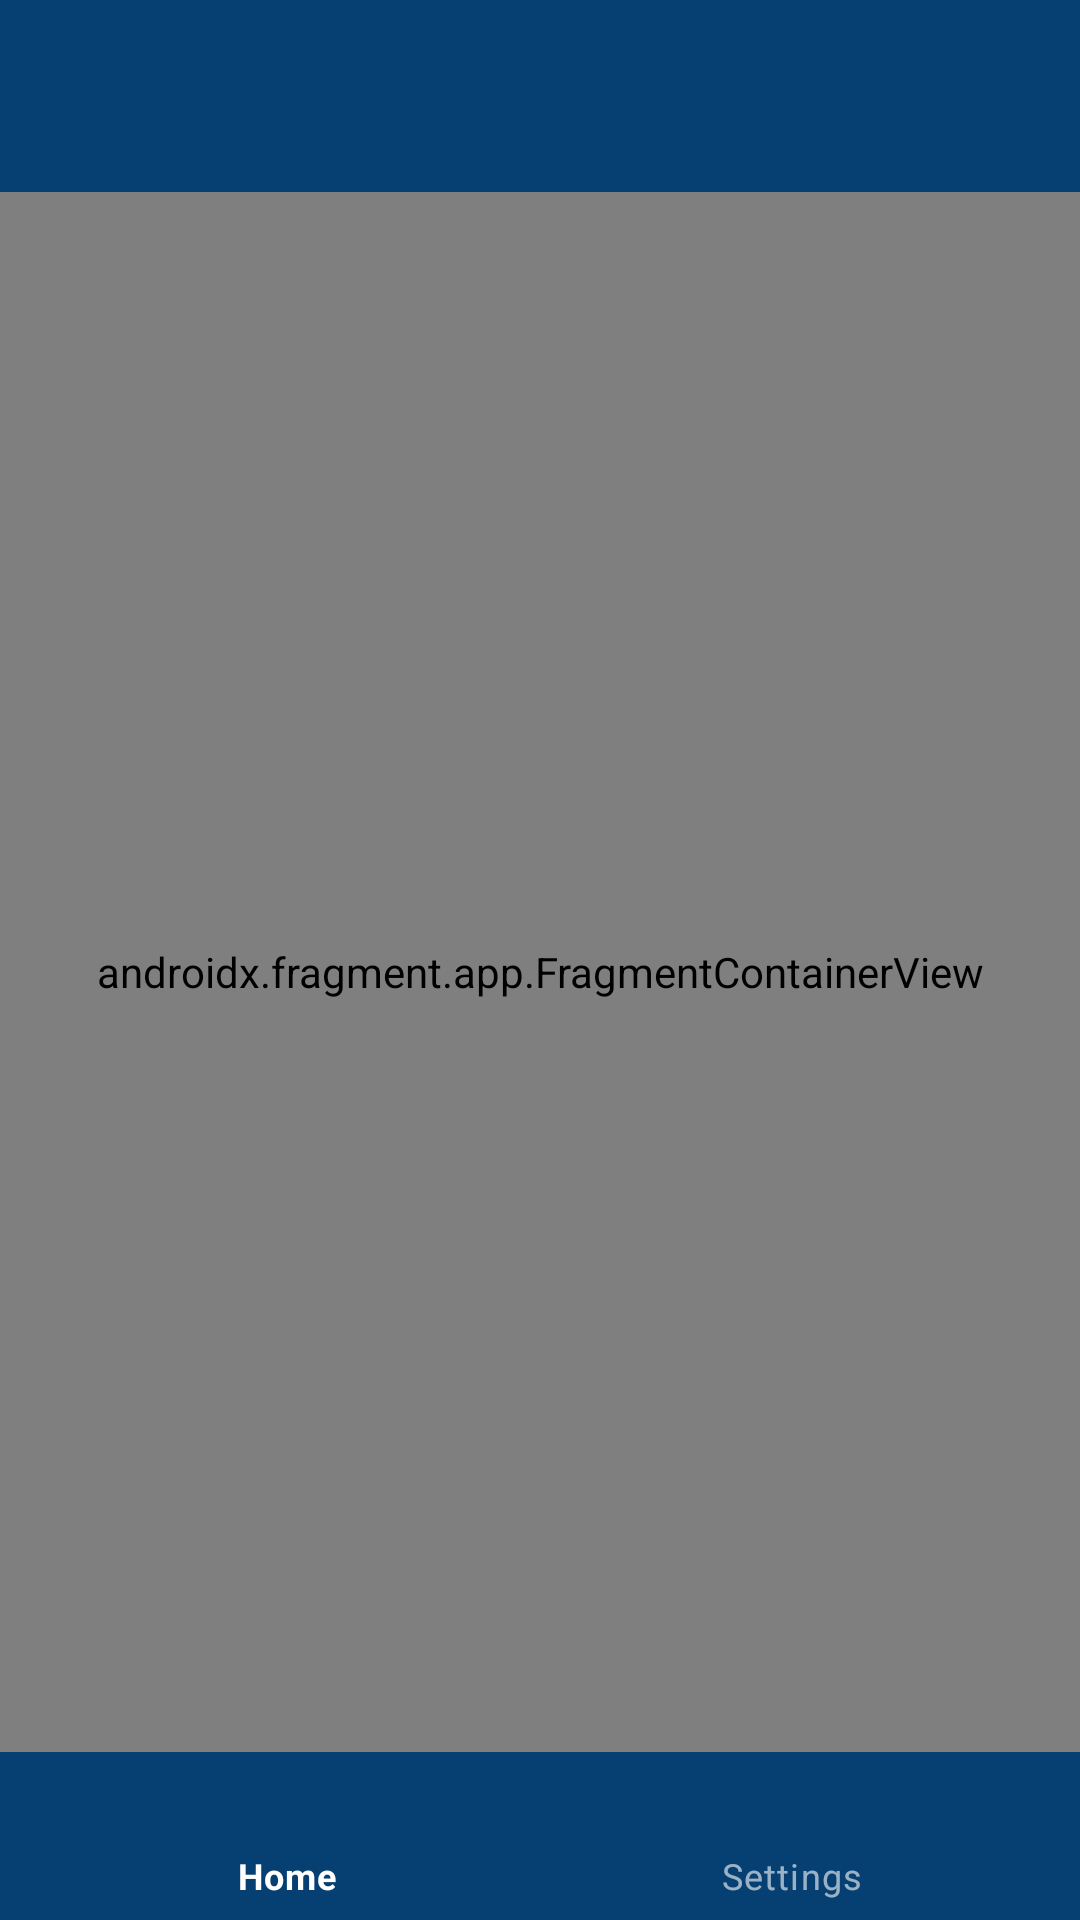

Layout XML and referenced resources for this Android screen:
<!-- AndroidManifest.xml: application theme Theme.Ourapp -->
<!-- res/layout/activity_main.xml -->
<?xml version="1.0" encoding="utf-8"?>
<LinearLayout
    xmlns:android="http://schemas.android.com/apk/res/android"
    xmlns:app="http://schemas.android.com/apk/res-auto"
    xmlns:tools="http://schemas.android.com/tools"
    android:id="@+id/main"
    android:layout_width="match_parent"
    android:layout_height="match_parent"
    tools:context=".ui.MainActivity"
    android:orientation="vertical"
    >

    <com.google.android.material.appbar.AppBarLayout
        android:id="@+id/main_activity_app_bar"
        android:background="@color/main"
        android:layout_width="match_parent"
        android:layout_height="wrap_content">
        <com.google.android.material.appbar.MaterialToolbar
            android:id="@+id/main_activity_toolbar"
            android:layout_width="match_parent"
            app:titleTextColor="@color/white"
            app:navigationIconTint="@color/white"
            android:layout_height="wrap_content" />
    </com.google.android.material.appbar.AppBarLayout>

    <androidx.fragment.app.FragmentContainerView
        android:id="@+id/nav_host_fragment"
        android:name="androidx.navigation.fragment.NavHostFragment"
        android:layout_width="match_parent"
        android:layout_height="0dp"
        android:layout_weight="1"
        app:defaultNavHost="true"
        app:navGraph="@navigation/main_nav_graph"
        />
    <com.google.android.material.bottomnavigation.BottomNavigationView
        style="@style/Widget.MaterialComponents.BottomNavigationView.Colored"
        android:background="@color/main"
        android:id="@+id/bottom_navigation"
        android:layout_width="match_parent"
        android:layout_height="wrap_content"
        app:menu="@menu/main_nav_menu"
        />
</LinearLayout>
<!-- resources referenced by this layout -->
<resources>
  <color name="main">#064072</color>
  <color name="white">#FFFFFFFF</color>
  <style name="Theme.Ourapp" parent="Base.Theme.Ourapp" />
  <style name="Base.Theme.Ourapp" parent="Theme.Material3.DayNight.NoActionBar">
          
          
      </style>
</resources>
